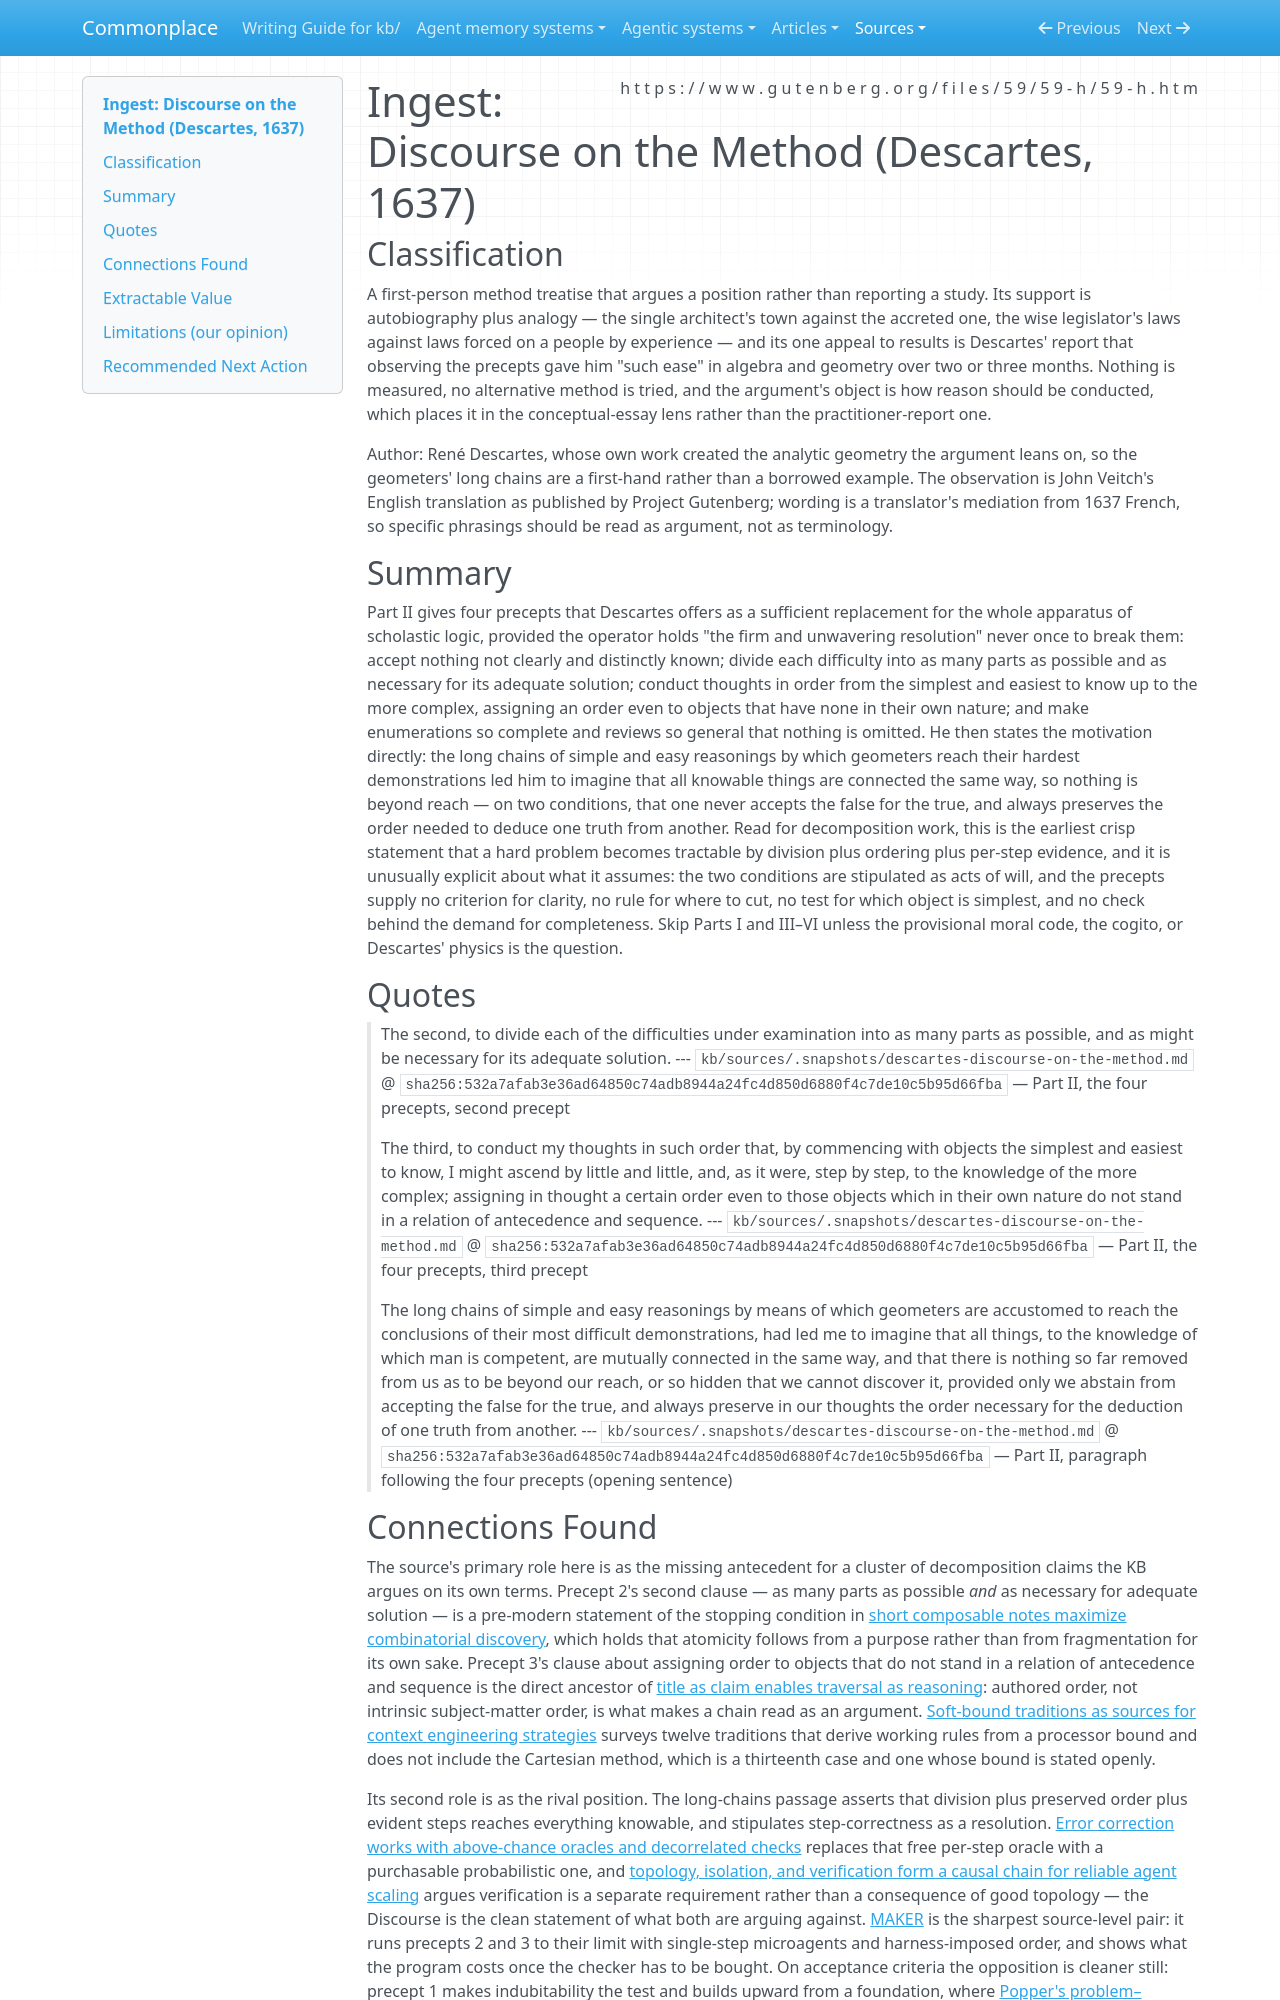

repository: zby/commonplace · page: sources/descartes-discourse-on-the-method.ingest/index.html · generator: mkdocs

---
description: "Descartes' four precepts of method — divide, order from simplest, enumerate completely — and the geometers' long-chains motivation behind them; an antecedent for the KB's decomposition claims and the foundationalist rival it never states."
source: https://www.gutenberg.org/files/59/59-h/59-h.htm
captured: "2026-08-27"
capture: trafilatura
capture_scope: full-source
genre: conceptual-essay
snapshot_sha256: 532a7afab3e36ad64850c74adb8944a24fc4d850d6880f4c7de10c5b95d66fba
ingested: "2026-08-27"
type: types/ingest-report.md
domains: [decomposition, method-of-inquiry, epistemology, first-principles]
---

# Ingest: Discourse on the Method (Descartes, 1637)

## Classification

A first-person method treatise that argues a position rather than reporting a study. Its support is autobiography plus analogy — the single architect's town against the accreted one, the wise legislator's laws against laws forced on a people by experience — and its one appeal to results is Descartes' report that observing the precepts gave him "such ease" in algebra and geometry over two or three months. Nothing is measured, no alternative method is tried, and the argument's object is how reason should be conducted, which places it in the conceptual-essay lens rather than the practitioner-report one.

Author: René Descartes, whose own work created the analytic geometry the argument leans on, so the geometers' long chains are a first-hand rather than a borrowed example. The observation is John Veitch's English translation as published by Project Gutenberg; wording is a translator's mediation from 1637 French, so specific phrasings should be read as argument, not as terminology.

## Summary

Part II gives four precepts that Descartes offers as a sufficient replacement for the whole apparatus of scholastic logic, provided the operator holds "the firm and unwavering resolution" never once to break them: accept nothing not clearly and distinctly known; divide each difficulty into as many parts as possible and as necessary for its adequate solution; conduct thoughts in order from the simplest and easiest to know up to the more complex, assigning an order even to objects that have none in their own nature; and make enumerations so complete and reviews so general that nothing is omitted. He then states the motivation directly: the long chains of simple and easy reasonings by which geometers reach their hardest demonstrations led him to imagine that all knowable things are connected the same way, so nothing is beyond reach — on two conditions, that one never accepts the false for the true, and always preserves the order needed to deduce one truth from another. Read for decomposition work, this is the earliest crisp statement that a hard problem becomes tractable by division plus ordering plus per-step evidence, and it is unusually explicit about what it assumes: the two conditions are stipulated as acts of will, and the precepts supply no criterion for clarity, no rule for where to cut, no test for which object is simplest, and no check behind the demand for completeness. Skip Parts I and III–VI unless the provisional moral code, the cogito, or Descartes' physics is the question.

## Quotes

> The second, to divide each of the difficulties under examination into as many parts as possible, and as might be necessary for its adequate solution.
> --- `kb/sources/.snapshots/descartes-discourse-on-the-method.md` @ `sha256:532a7afab3e36ad64850c74adb8944a24fc4d850d6880f4c7de10c5b95d66fba` — Part II, the four precepts, second precept

> The third, to conduct my thoughts in such order that, by commencing with objects the simplest and easiest to know, I might ascend by little and little, and, as it were, step by step, to the knowledge of the more complex; assigning in thought a certain order even to those objects which in their own nature do not stand in a relation of antecedence and sequence.
> --- `kb/sources/.snapshots/descartes-discourse-on-the-method.md` @ `sha256:532a7afab3e36ad64850c74adb8944a24fc4d850d6880f4c7de10c5b95d66fba` — Part II, the four precepts, third precept

> The long chains of simple and easy reasonings by means of which geometers are accustomed to reach the conclusions of their most difficult demonstrations, had led me to imagine that all things, to the knowledge of which man is competent, are mutually connected in the same way, and that there is nothing so far removed from us as to be beyond our reach, or so hidden that we cannot discover it, provided only we abstain from accepting the false for the true, and always preserve in our thoughts the order necessary for the deduction of one truth from another.
> --- `kb/sources/.snapshots/descartes-discourse-on-the-method.md` @ `sha256:532a7afab3e36ad64850c74adb8944a24fc4d850d6880f4c7de10c5b95d66fba` — Part II, paragraph following the four precepts (opening sentence)
